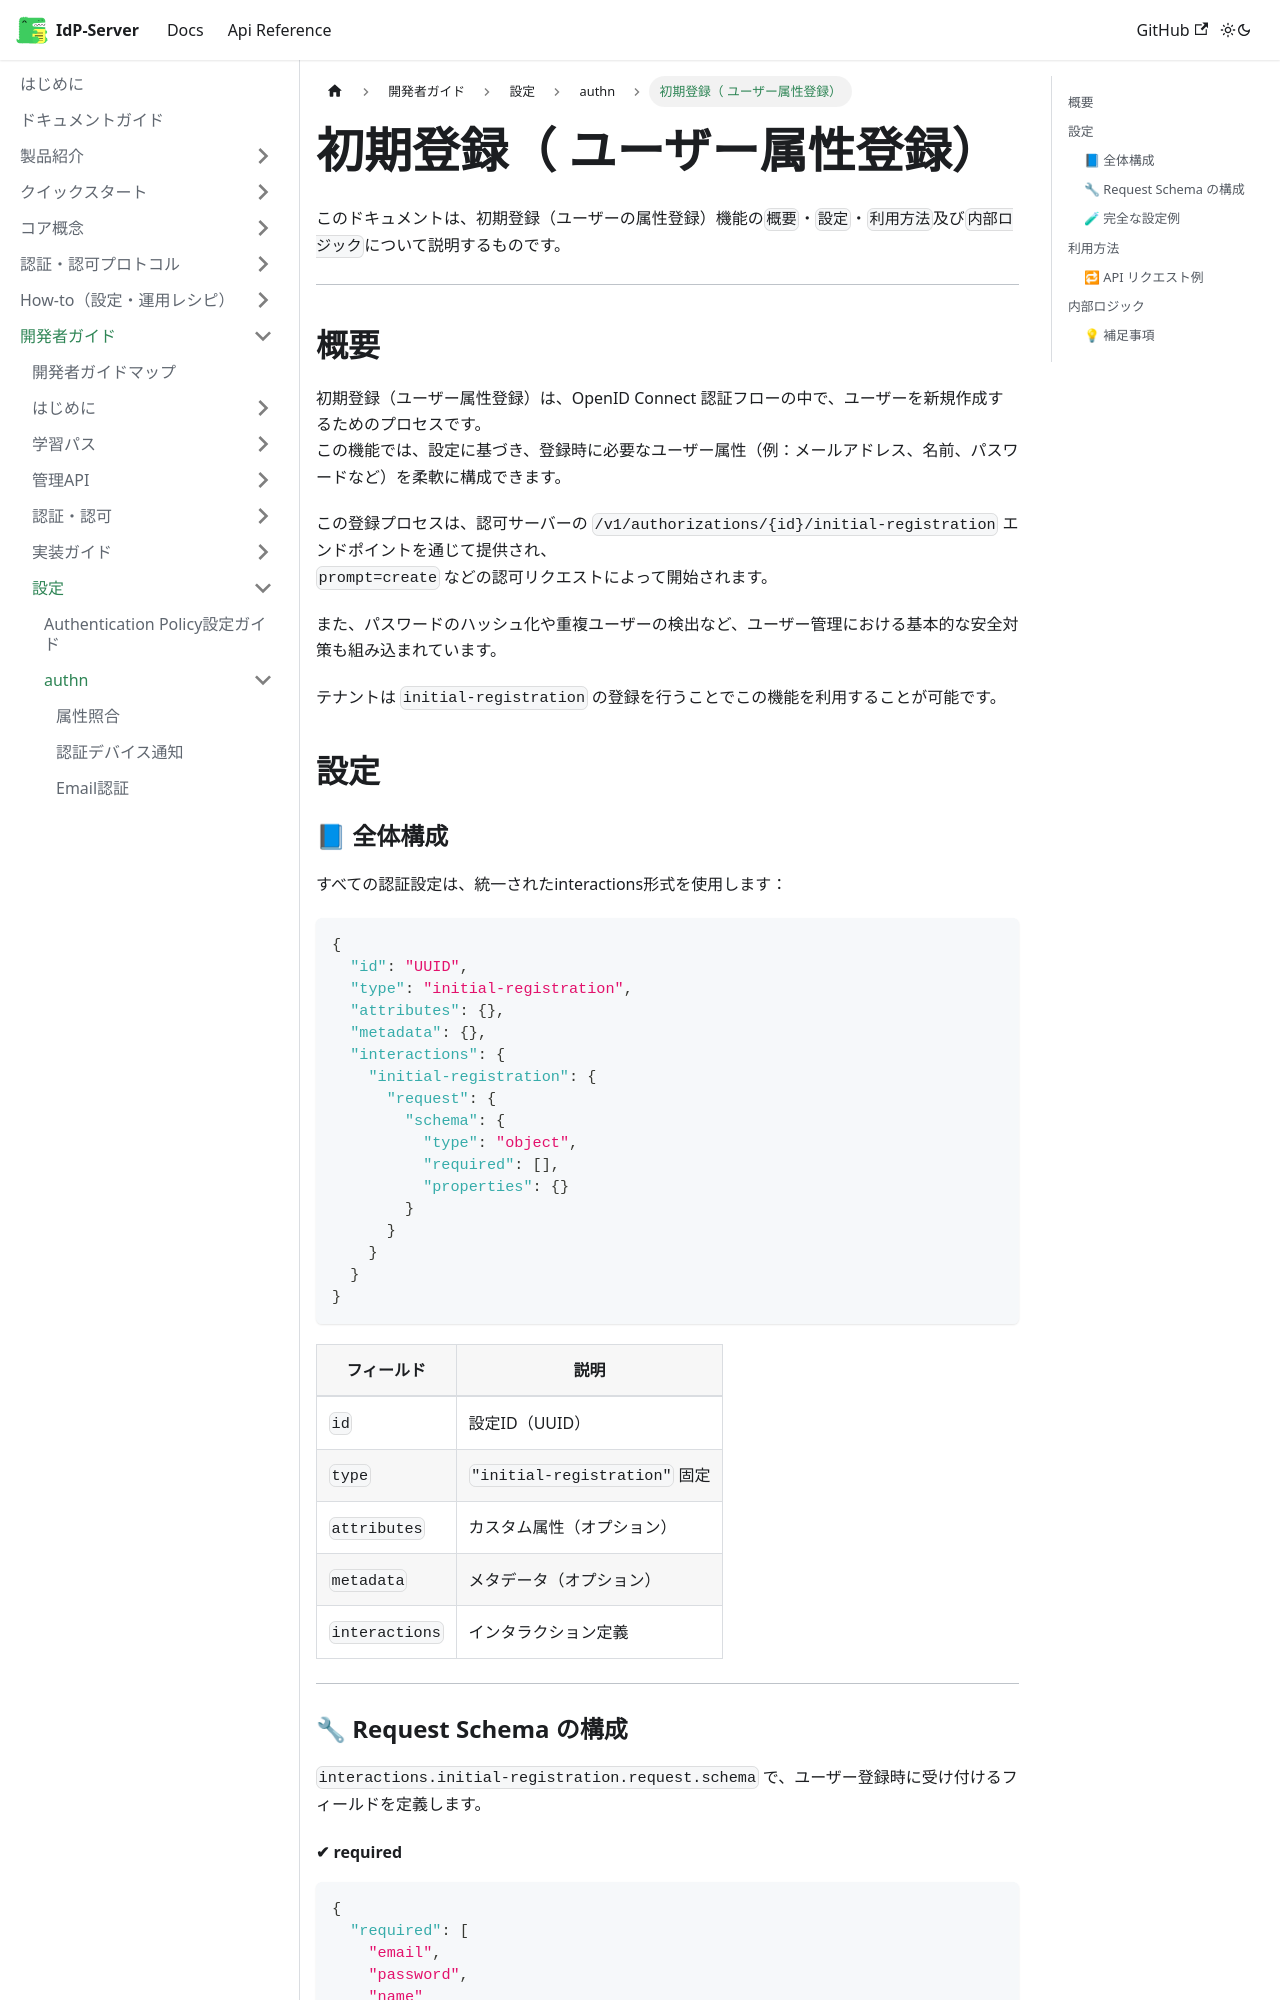

repository: hirokazu-kobayashi-koba-hiro/idp-server · page: docs/content_06_developer-guide/configuration/authn/initial-registration/index.html · generator: docusaurus

# 初期登録（ ユーザー属性登録）

このドキュメントは、初期登録（ユーザーの属性登録）機能の`概要`・`設定`・`利用方法`及び`内部ロジック`について説明するものです。

---

## 概要

初期登録（ユーザー属性登録）は、OpenID Connect 認証フローの中で、ユーザーを新規作成するためのプロセスです。  
この機能では、設定に基づき、登録時に必要なユーザー属性（例：メールアドレス、名前、パスワードなど）を柔軟に構成できます。

この登録プロセスは、認可サーバーの `/v1/authorizations/{id}/initial-registration` エンドポイントを通じて提供され、  
`prompt=create` などの認可リクエストによって開始されます。

また、パスワードのハッシュ化や重複ユーザーの検出など、ユーザー管理における基本的な安全対策も組み込まれています。

テナントは `initial-registration` の登録を行うことでこの機能を利用することが可能です。

## 設定

### 📘 全体構成

```json
{
  "id": "UUID",
  "type": "initial-registration",
  "payload": {
    "required": [],
    "properties": {}
  }
}
```

| フィールド     | 説明                                         |
|-----------|--------------------------------------------|
| `id`      | スキーマの一意な識別子（UUIDなど）                        |
| `type`    | スキーマのタイプ。ここでは `"initial-registration"` 固定。 |
| `payload` | 実際のユーザー属性スキーマ本体。JSON Schema準拠。             |

---

### 🔧 payload の構成

#### ✔ required

```json
{
  "required": [
    "email",
    "password",
    "name"
  ]
}
```

- 登録／更新時に**必須となる属性キー**の一覧。

---
